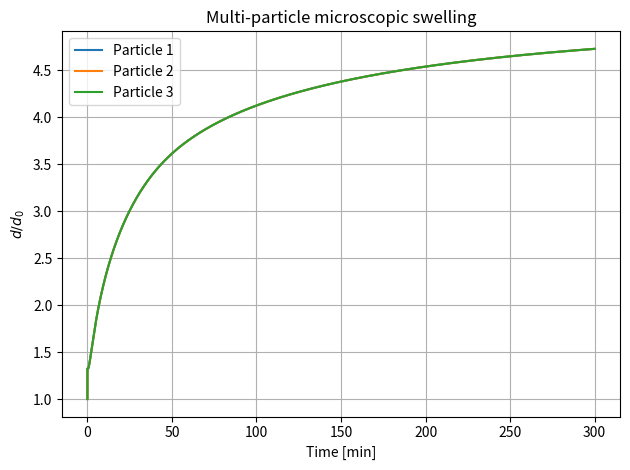

Reproduce this figure in Python.
import numpy as np
import matplotlib.pyplot as plt

# ── Physical parameters ────────────────────────────────────────────────────────
rho_s   = 1486.0      # solid (dry) density              [kg/m^3]
rho_w   = 1000.0      # water density                    [kg/m^3]
c_wl    = 992.0       # water concentration in liquid    [kg/m^3]
D_0     = 4e-7        # reference diffusion coefficient  [m^2/s]
delta   = 1.81        # diffusion sensitivity parameter  [-]
c_max   = c_wl        # maximum concentration            [kg/m^3]
v_0     = 3e-7        # swelling front (inward) velocity [m/s]

# ── Particles (SoA: index j = particle j) ─────────────────────────────────────
n   = 3
r0  = np.array([0.95e-3, 0.95e-3, 0.95e-3])   # initial radii [m]

V_p0 = (4.0 / 3.0) * np.pi * r0**3
m_p0 = rho_s * V_p0

# ── Time integration ───────────────────────────────────────────────────────────
dt    = 1.0
t_end = 300.0 * 60   # 300 minutes
steps = int(t_end / dt)

# ── State variables (SoA) ─────────────────────────────────────────────────────
m_w  = np.zeros(n)
r_p  = r0.copy()
r_c  = r0.copy()          # core radius per particle
V_c  = V_p0.copy()        # core volume per particle
V_s  = np.zeros(n)        # swollen zone volume per particle
V_p  = V_p0.copy()
m_p  = m_p0.copy()
core = np.ones(n, dtype=bool)   # core_present flag per particle

# r_hist[j] = radius history of particle j
t_hist = np.zeros(steps + 1)
r_hist = np.zeros((n, steps + 1))
t_hist[0] = 0.0;  r_hist[:, 0] = r_p

for i in range(steps):
    S_p = 4.0 * np.pi * r_p**2

    # ── Particles with core still present ─────────────────────────────────────
    if np.any(core):
        idx = core

        V_s_safe    = np.where(V_s[idx] > 0.0, V_s[idx], 1.0)
        c_wp        = np.where(V_s[idx] > 0.0, (m_p[idx] - m_p0[idx]) / V_s_safe, 0.0)
        D           = D_0 * np.exp(-delta * c_wp / c_max)
        m_w_dot     = S_p[idx] * D * (c_wl - c_wp) / r_p[idx]

        m_w[idx]   += m_w_dot * dt
        m_p[idx]    = m_p0[idx] + m_w[idx]
        dV_d        = m_w_dot * dt / rho_w

        r_c_old     = r_c[idx].copy()
        r_c[idx]   -= v_0 * dt

        # Particles whose core just vanished
        gone        = idx & (r_c <= 0.0)
        alive       = idx & (r_c > 0.0)

        if np.any(gone):
            dV_c_gone       = (4.0 / 3.0) * np.pi * r_c_old[gone[idx]]**3
            V_s[gone]      += dV_d[gone[idx]] + dV_c_gone
            r_c[gone]       = 0.0
            V_c[gone]       = 0.0
            V_p[gone]       = V_s[gone]
            core[gone]      = False

        if np.any(alive):
            dV_c_alive      = (4.0 / 3.0) * np.pi * (r_c_old[alive[idx]]**3 - r_c[alive]**3)
            V_c[alive]      = (4.0 / 3.0) * np.pi * r_c[alive]**3
            V_s[alive]     += dV_d[alive[idx]] + dV_c_alive
            V_p[alive]      = V_s[alive] + V_c[alive]

    # ── Particles with no core — macroscopic update ────────────────────────────
    if np.any(~core):
        idx = ~core

        c_wp        = (m_p[idx] - m_p0[idx]) / V_p[idx]
        D           = D_0 * np.exp(-delta * c_wp / c_max)
        m_w_dot     = S_p[idx] * D * (c_wl - c_wp) / r_p[idx]

        m_w[idx]   += m_w_dot * dt
        m_p[idx]    = m_p0[idx] + m_w[idx]
        V_p[idx]    = V_p0[idx] + m_w[idx] / rho_w

    r_p = (3.0 * V_p / (4.0 * np.pi))**(1.0 / 3.0)

    t_hist[i+1]    = (i + 1) * dt
    r_hist[:, i+1] = r_p

# ── Plot ───────────────────────────────────────────────────────────────────────
t_min  = t_hist / 60.0
d_hist = 2.0 * r_hist
d0     = 2.0 * r0

fig, ax = plt.subplots()
for j in range(n):
    ax.plot(t_min, d_hist[j] / d0[j], label=f"Particle {j+1}")
ax.set_xlabel("Time [min]")
ax.set_ylabel(r"$d / d_0$")
ax.set_title("Multi-particle microscopic swelling")
ax.legend()
ax.grid(True)
plt.tight_layout()
plt.savefig("multi_particle_microscopic_swelling.pdf")
plt.show()
